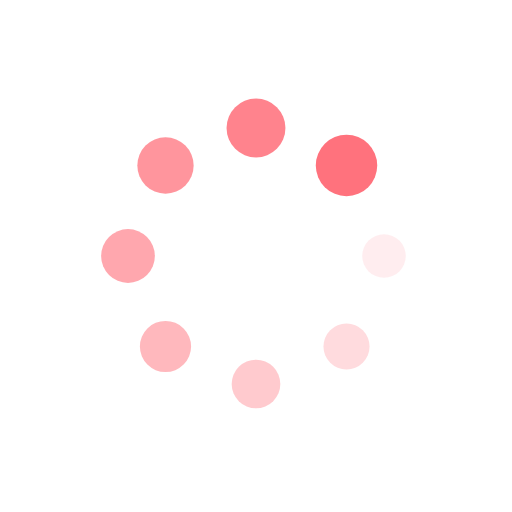
t = 0.00 s
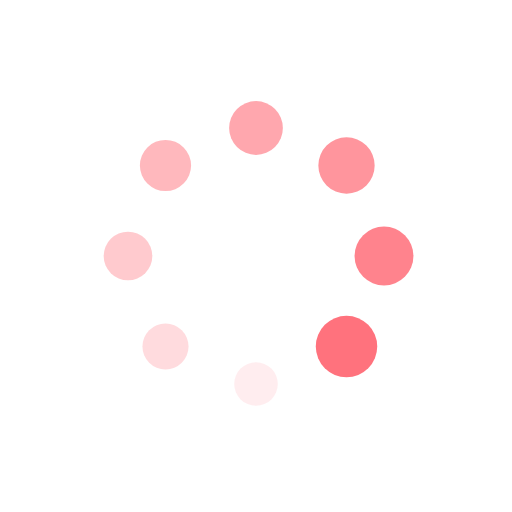
t = 0.25 s
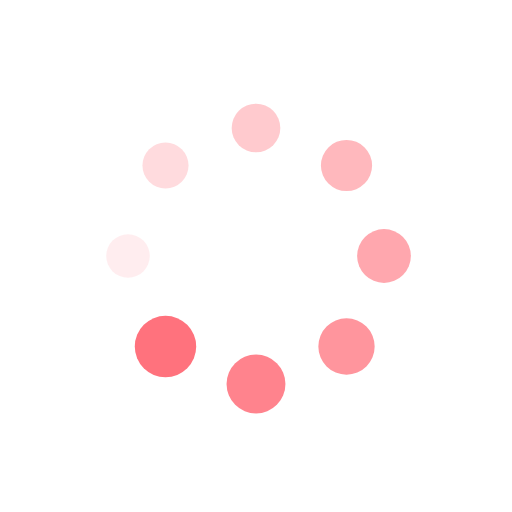
t = 0.50 s
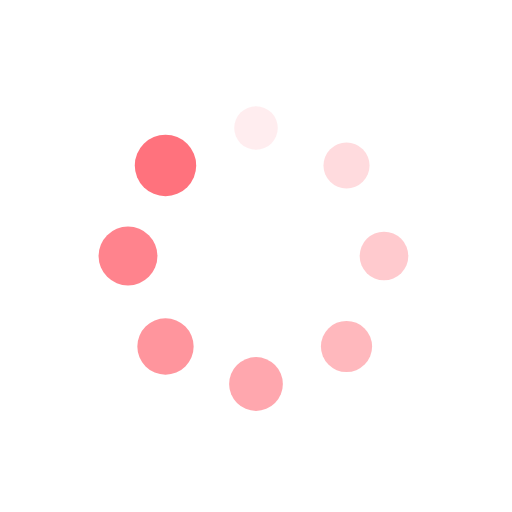
t = 0.75 s

The animated SVG that drew these frames (rendered in a browser with its animation timeline set to each time). Animation: 16 SMIL elements (animate=8,animateTransform=8); one cycle of 1.00 s, repeats indefinitely.

<?xml version="1.0" encoding="utf-8"?>
<svg xmlns="http://www.w3.org/2000/svg" xmlns:xlink="http://www.w3.org/1999/xlink" style="margin: auto; background: none; display: block; shape-rendering: auto;" width="200px" height="200px" viewBox="0 0 100 100" preserveAspectRatio="xMidYMid">
<g transform="translate(75,50)">
<g transform="rotate(0)">
<circle cx="0" cy="0" r="4" fill="#ff727d" fill-opacity="1">
  <animateTransform attributeName="transform" type="scale" begin="-0.875s" values="1.5 1.5;1 1" keyTimes="0;1" dur="1s" repeatCount="indefinite"></animateTransform>
  <animate attributeName="fill-opacity" keyTimes="0;1" dur="1s" repeatCount="indefinite" values="1;0" begin="-0.875s"></animate>
</circle>
</g>
</g><g transform="translate(67.67766952966369,67.67766952966369)">
<g transform="rotate(45)">
<circle cx="0" cy="0" r="4" fill="#ff727d" fill-opacity="0.875">
  <animateTransform attributeName="transform" type="scale" begin="-0.75s" values="1.5 1.5;1 1" keyTimes="0;1" dur="1s" repeatCount="indefinite"></animateTransform>
  <animate attributeName="fill-opacity" keyTimes="0;1" dur="1s" repeatCount="indefinite" values="1;0" begin="-0.75s"></animate>
</circle>
</g>
</g><g transform="translate(50,75)">
<g transform="rotate(90)">
<circle cx="0" cy="0" r="4" fill="#ff727d" fill-opacity="0.75">
  <animateTransform attributeName="transform" type="scale" begin="-0.625s" values="1.5 1.5;1 1" keyTimes="0;1" dur="1s" repeatCount="indefinite"></animateTransform>
  <animate attributeName="fill-opacity" keyTimes="0;1" dur="1s" repeatCount="indefinite" values="1;0" begin="-0.625s"></animate>
</circle>
</g>
</g><g transform="translate(32.32233047033631,67.67766952966369)">
<g transform="rotate(135)">
<circle cx="0" cy="0" r="4" fill="#ff727d" fill-opacity="0.625">
  <animateTransform attributeName="transform" type="scale" begin="-0.5s" values="1.5 1.5;1 1" keyTimes="0;1" dur="1s" repeatCount="indefinite"></animateTransform>
  <animate attributeName="fill-opacity" keyTimes="0;1" dur="1s" repeatCount="indefinite" values="1;0" begin="-0.5s"></animate>
</circle>
</g>
</g><g transform="translate(25,50)">
<g transform="rotate(180)">
<circle cx="0" cy="0" r="4" fill="#ff727d" fill-opacity="0.5">
  <animateTransform attributeName="transform" type="scale" begin="-0.375s" values="1.5 1.5;1 1" keyTimes="0;1" dur="1s" repeatCount="indefinite"></animateTransform>
  <animate attributeName="fill-opacity" keyTimes="0;1" dur="1s" repeatCount="indefinite" values="1;0" begin="-0.375s"></animate>
</circle>
</g>
</g><g transform="translate(32.32233047033631,32.32233047033631)">
<g transform="rotate(225)">
<circle cx="0" cy="0" r="4" fill="#ff727d" fill-opacity="0.375">
  <animateTransform attributeName="transform" type="scale" begin="-0.25s" values="1.5 1.5;1 1" keyTimes="0;1" dur="1s" repeatCount="indefinite"></animateTransform>
  <animate attributeName="fill-opacity" keyTimes="0;1" dur="1s" repeatCount="indefinite" values="1;0" begin="-0.25s"></animate>
</circle>
</g>
</g><g transform="translate(49.99999999999999,25)">
<g transform="rotate(270)">
<circle cx="0" cy="0" r="4" fill="#ff727d" fill-opacity="0.25">
  <animateTransform attributeName="transform" type="scale" begin="-0.125s" values="1.5 1.5;1 1" keyTimes="0;1" dur="1s" repeatCount="indefinite"></animateTransform>
  <animate attributeName="fill-opacity" keyTimes="0;1" dur="1s" repeatCount="indefinite" values="1;0" begin="-0.125s"></animate>
</circle>
</g>
</g><g transform="translate(67.67766952966369,32.32233047033631)">
<g transform="rotate(315)">
<circle cx="0" cy="0" r="4" fill="#ff727d" fill-opacity="0.125">
  <animateTransform attributeName="transform" type="scale" begin="0s" values="1.5 1.5;1 1" keyTimes="0;1" dur="1s" repeatCount="indefinite"></animateTransform>
  <animate attributeName="fill-opacity" keyTimes="0;1" dur="1s" repeatCount="indefinite" values="1;0" begin="0s"></animate>
</circle>
</g>
</g>
<!-- [ldio] generated by https://loading.io/ --></svg>
